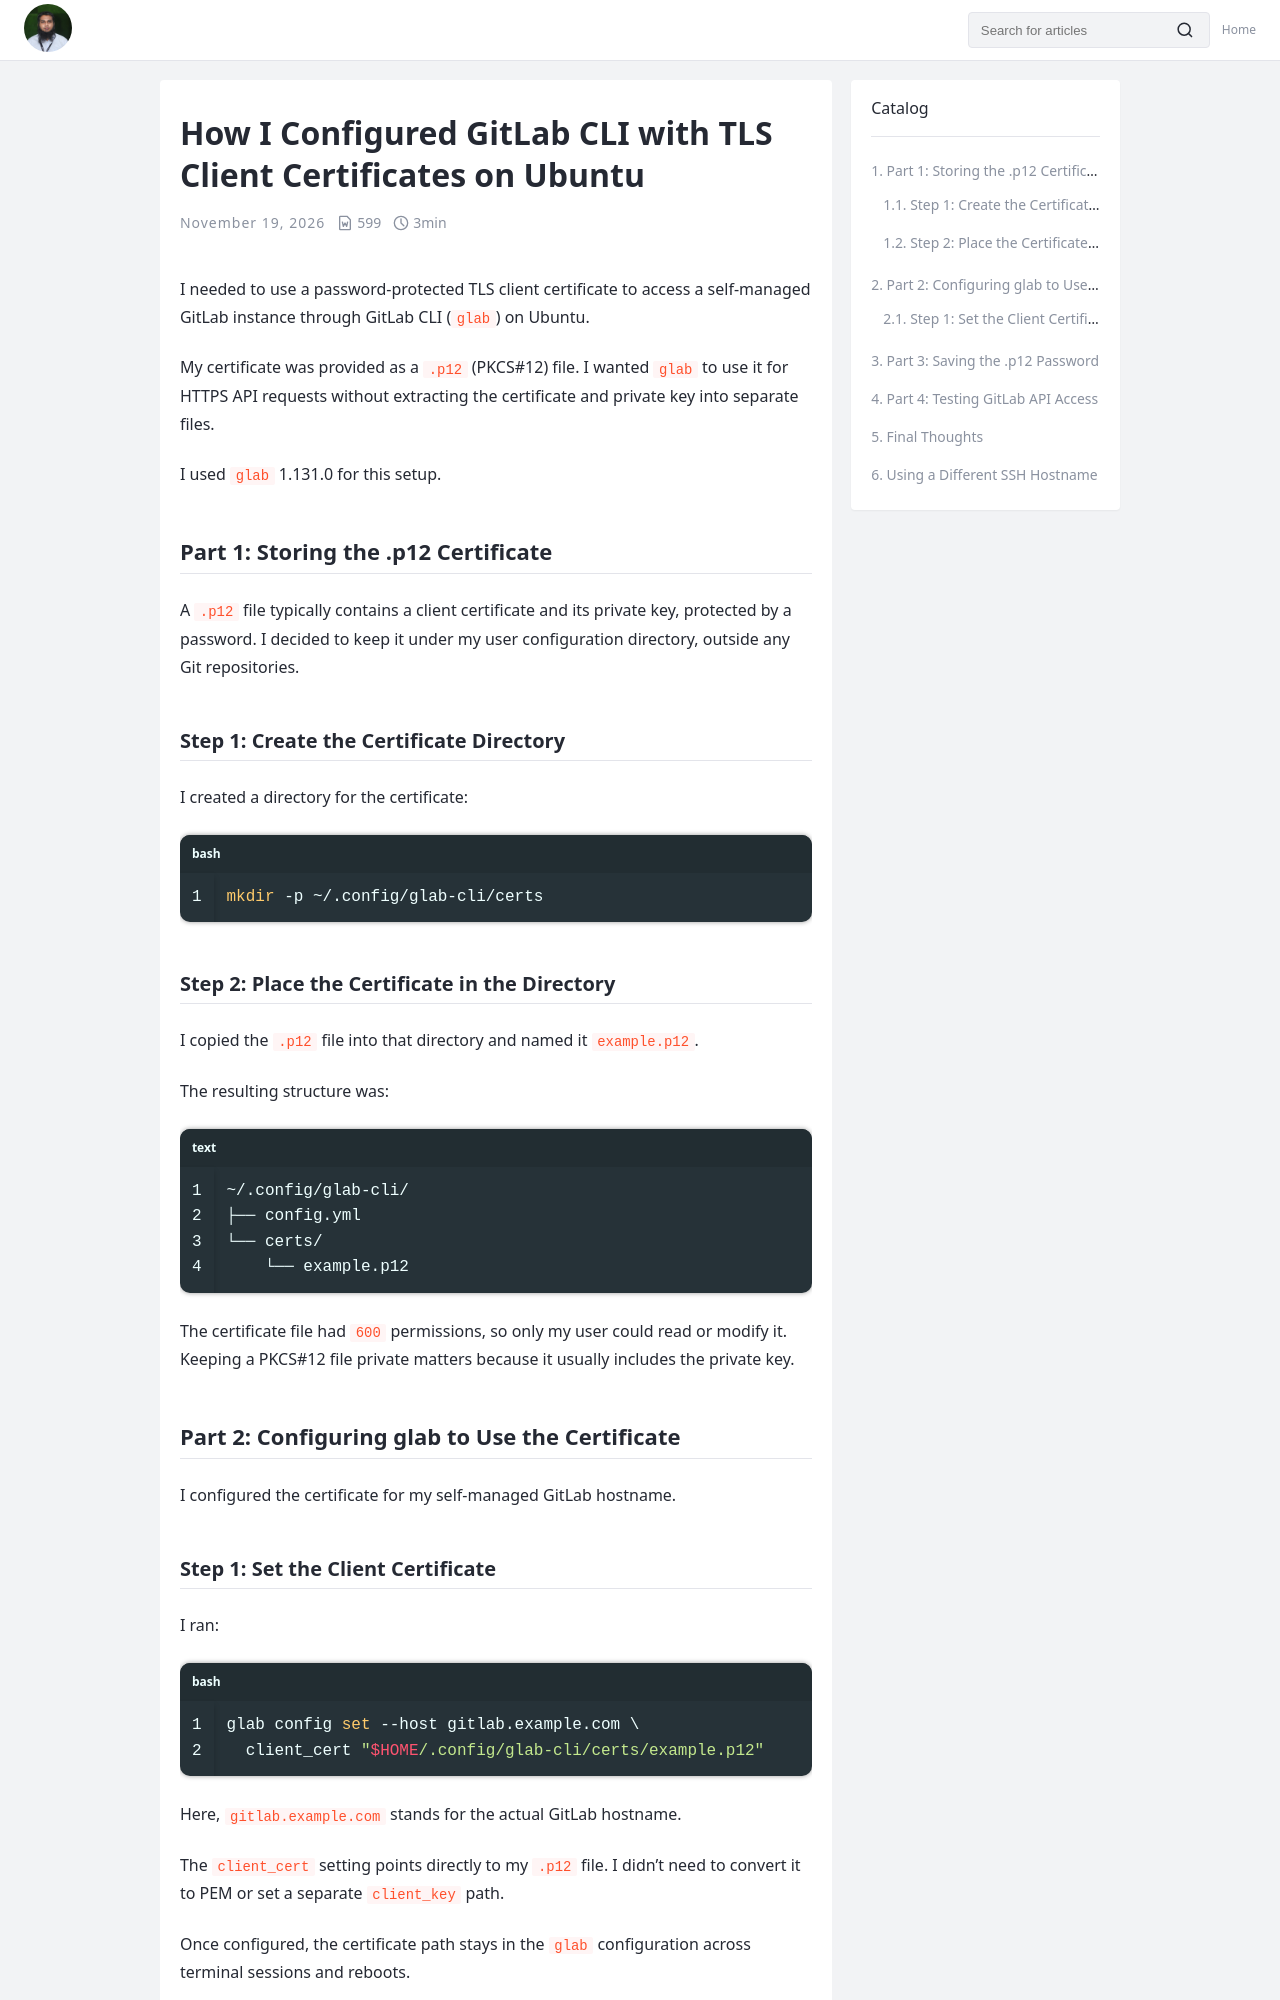

repository: kowsar89/just-my-notes · page: glab-tls-client-certificates-ubuntu/index.html · generator: jekyll

---
title: How I Configured GitLab CLI with TLS Client Certificates on Ubuntu
date: 2026-11-19
categories:
  - Software
tags:
  - Linux
  - GitLab
  - glab
  - TLS
---

I needed to use a password-protected TLS client certificate to access a self-managed GitLab instance through GitLab CLI (`glab`) on Ubuntu.

My certificate was provided as a `.p12` (PKCS#12) file. I wanted `glab` to use it for HTTPS API requests without extracting the certificate and private key into separate files.

I used `glab` 1.131.0 for this setup.

## Part 1: Storing the .p12 Certificate

A `.p12` file typically contains a client certificate and its private key, protected by a password. I decided to keep it under my user configuration directory, outside any Git repositories.

### Step 1: Create the Certificate Directory

I created a directory for the certificate:

```bash
mkdir -p ~/.config/glab-cli/certs
```

### Step 2: Place the Certificate in the Directory

I copied the `.p12` file into that directory and named it `example.p12`.

The resulting structure was:

```text
~/.config/glab-cli/
├── config.yml
└── certs/
    └── example.p12
```

The certificate file had `600` permissions, so only my user could read or modify it. Keeping a PKCS#12 file private matters because it usually includes the private key.

## Part 2: Configuring glab to Use the Certificate

I configured the certificate for my self-managed GitLab hostname.

### Step 1: Set the Client Certificate

I ran:

```bash
glab config set --host gitlab.example.com \
  client_cert "$HOME/.config/glab-cli/certs/example.p12"
```

Here, `gitlab.example.com` stands for the actual GitLab hostname.

The `client_cert` setting points directly to my `.p12` file. I didn't need to convert it to PEM or set a separate `client_key` path.

Once configured, the certificate path stays in the `glab` configuration across terminal sessions and reboots.
